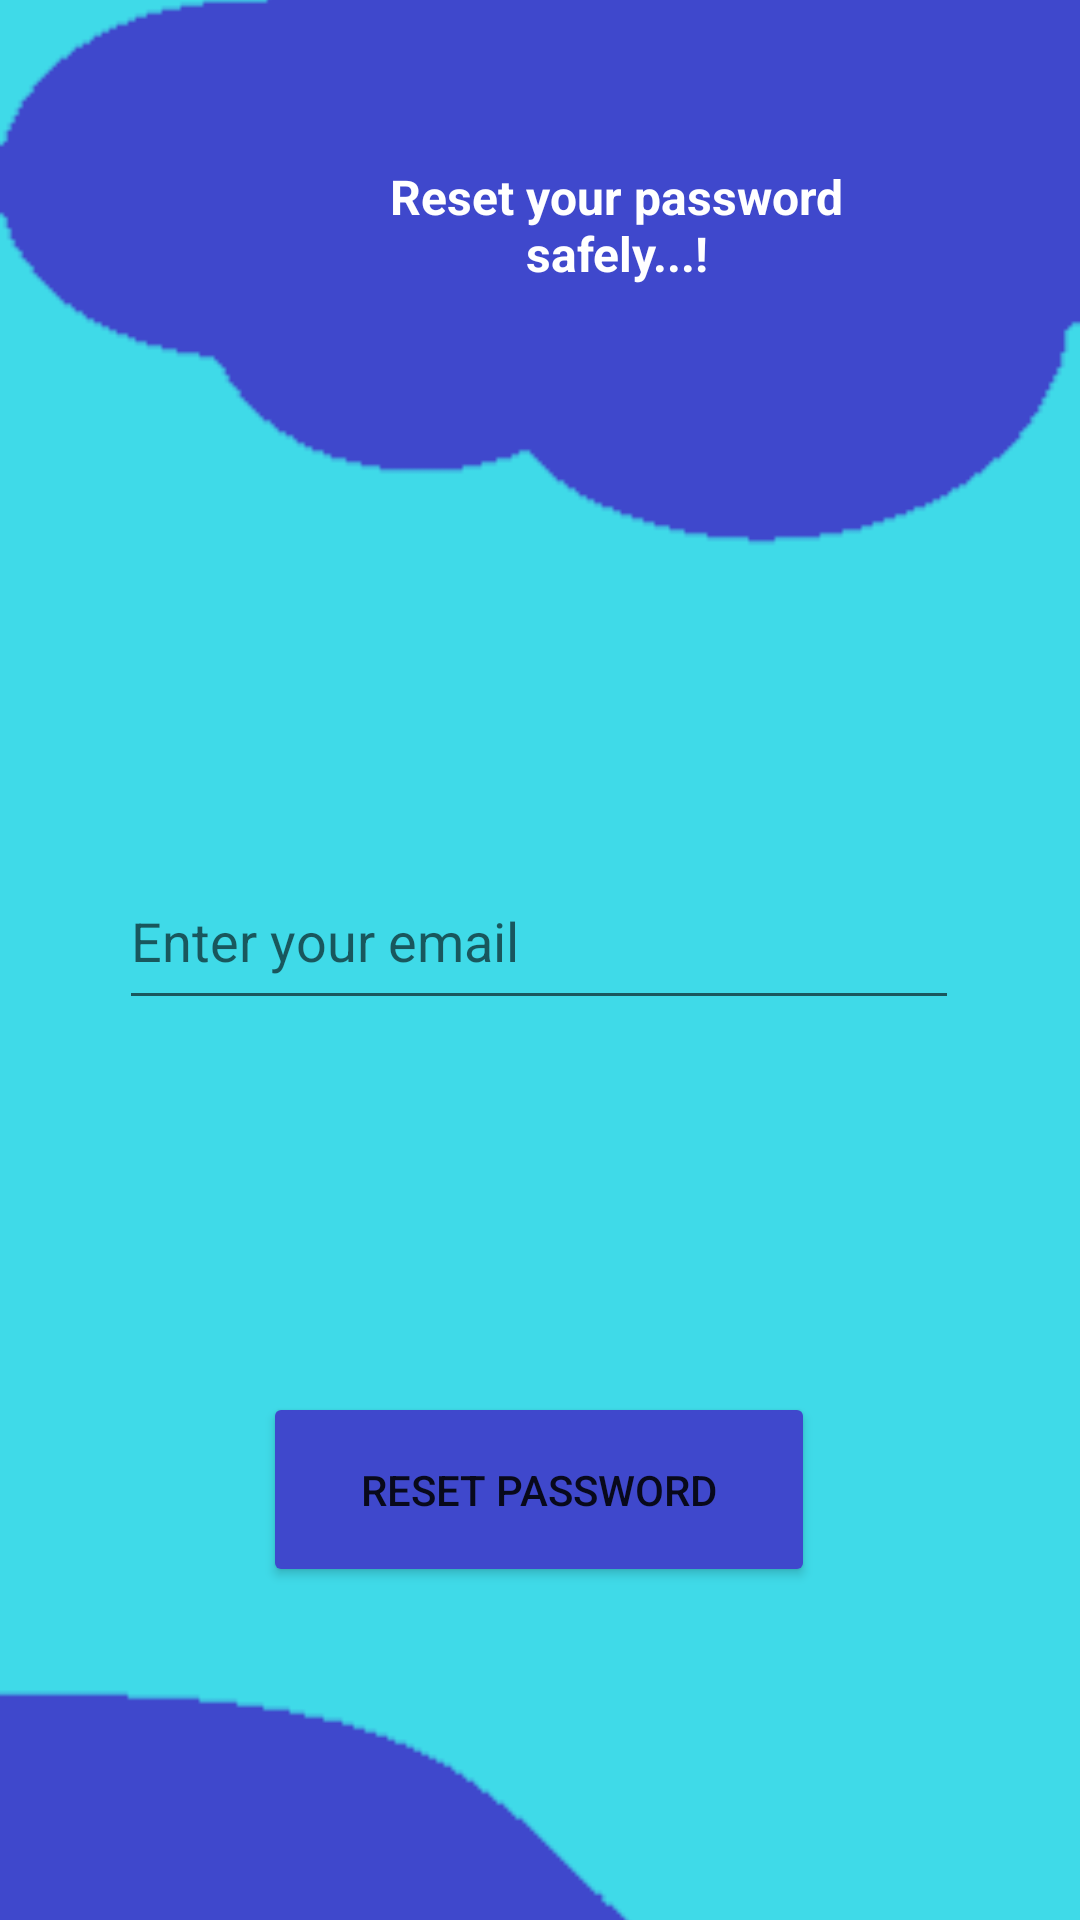

Layout XML and referenced resources for this Android screen:
<!-- AndroidManifest.xml: application theme Theme.MyAppointement -->
<!-- res/layout/activity_forgotpassword.xml -->
<?xml version="1.0" encoding="utf-8"?>
<androidx.constraintlayout.widget.ConstraintLayout xmlns:android="http://schemas.android.com/apk/res/android"
    xmlns:app="http://schemas.android.com/apk/res-auto"
    xmlns:tools="http://schemas.android.com/tools"
    android:layout_width="match_parent"
    android:layout_height="match_parent"
    tools:context=".forgotpassword">


    <ImageView
        android:id="@+id/imageView4"
        android:layout_width="415dp"
        android:layout_height="812dp"
        app:layout_constraintBottom_toBottomOf="parent"
        app:layout_constraintStart_toStartOf="parent"
        app:layout_constraintTop_toTopOf="parent"
        app:layout_constraintVertical_bias="0.506"
        app:srcCompat="@drawable/fg" />
    <EditText
        android:id="@+id/editTextTextEmailAddress2"
        android:layout_width="280dp"
        android:layout_height="56dp"
        android:layout_marginTop="284dp"
        android:ems="10"
        android:inputType="textEmailAddress"
        android:hint="Enter your email"
        app:layout_constraintEnd_toEndOf="parent"
        app:layout_constraintHorizontal_bias="0.496"
        app:layout_constraintStart_toStartOf="parent"
        app:layout_constraintTop_toTopOf="parent" />

    <Button
        android:id="@+id/resetPassword"
        android:layout_width="184dp"
        android:layout_height="65dp"
        android:layout_marginTop="464dp"
        android:text="Reset Password"
        app:backgroundTint="#3F48CC"
        app:layout_constraintEnd_toEndOf="parent"
        app:layout_constraintHorizontal_bias="0.498"
        app:layout_constraintStart_toStartOf="parent"
        app:layout_constraintTop_toTopOf="parent" />

    <TextView
        android:id="@+id/ressetpwd"
        android:layout_width="171dp"
        android:layout_height="52dp"
        android:layout_marginStart="120dp"
        android:layout_marginLeft="120dp"
        android:layout_marginTop="136dp"
        android:text="Reset your password safely...!"
        android:textColor="@color/white"
        android:textSize="16sp"
        android:textStyle="bold"
        android:gravity="center"
        app:layout_constraintEnd_toEndOf="parent"
        app:layout_constraintHorizontal_bias="0.0"
        app:layout_constraintStart_toStartOf="@+id/imageView4"
        app:layout_constraintTop_toTopOf="@+id/imageView4" />
</androidx.constraintlayout.widget.ConstraintLayout>
<!-- resources referenced by this layout -->
<resources>
  <!-- drawable fg: png bitmap (drawable, 3457 bytes) -->
  <style name="Theme.MyAppointement" parent="Theme.MaterialComponents.DayNight.NoActionBar">
          
          <item name="colorPrimary">@color/purple_500</item>
          <item name="colorPrimaryVariant">@color/purple_700</item>
          <item name="colorOnPrimary">@color/white</item>
          
          <item name="colorSecondary">@color/teal_200</item>
          <item name="colorSecondaryVariant">@color/teal_200</item>
          <item name="colorOnSecondary">@color/teal_200</item>
          
          <item name="android:statusBarColor" tools:targetApi="l">?attr/colorPrimaryVariant</item>
          
      </style>
  <!-- not gathered from this repository: default colours our renderer supplied (Android Studio template values) -->
  <color name="purple_500">#FF6200EE</color>
  <color name="purple_700">#FF3700B3</color>
  <color name="teal_200">#FF03DAC5</color>
  <color name="white">#FFFFFFFF</color>
</resources>
